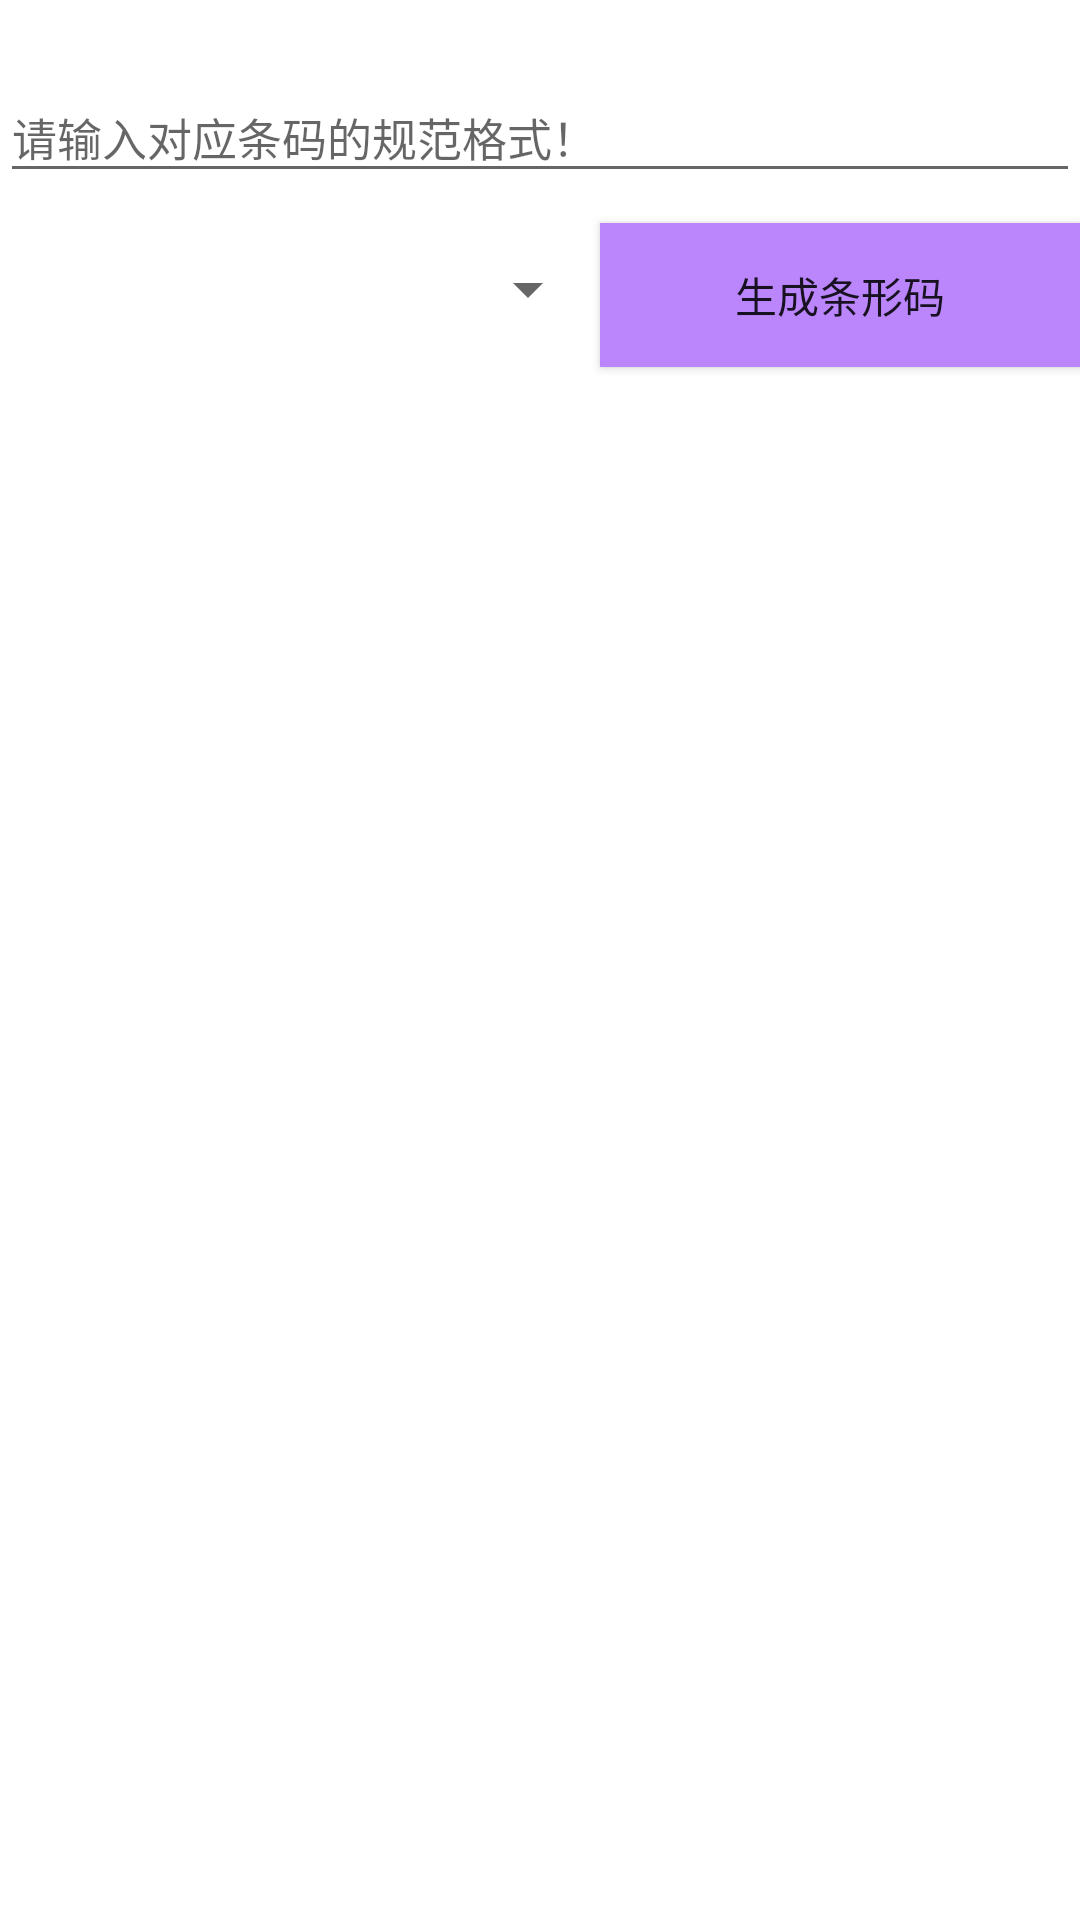

Write the Android layout XML for this screen, with the resource values it uses.
<!-- AndroidManifest.xml: application theme Theme.CodeDetection -->
<!-- res/layout/activity_code_encoding.xml -->
<?xml version="1.0" encoding="utf-8"?>
<androidx.constraintlayout.widget.ConstraintLayout xmlns:android="http://schemas.android.com/apk/res/android"
    xmlns:app="http://schemas.android.com/apk/res-auto"
    xmlns:tools="http://schemas.android.com/tools"
    android:layout_width="match_parent"
    android:layout_height="match_parent"
    tools:context=".CodeEncodingActivity">

    <com.google.android.material.textfield.TextInputLayout
        android:id="@+id/til_account"
        style="@style/Widget.Design.TextInputLayout"
        android:layout_width="match_parent"
        android:layout_height="wrap_content"
        android:layout_marginTop="16dp"
        app:layout_constraintStart_toStartOf="parent"
        app:layout_constraintTop_toTopOf="parent">

        <EditText
            android:id="@+id/codeContent"
            android:layout_width="match_parent"
            android:layout_height="wrap_content"
            android:hint="请输入对应条码的规范格式！"
            android:textSize="15sp" />
    </com.google.android.material.textfield.TextInputLayout>

    <Spinner
        android:id="@+id/sp"
        android:layout_width="200dp"
        android:layout_height="wrap_content"
        android:layout_marginTop="20dp"
        app:layout_constraintStart_toStartOf="parent"
        app:layout_constraintTop_toBottomOf="@+id/til_account" />


    <Button
        android:id="@+id/generateBarCode"
        android:layout_width="0dp"
        android:layout_height="wrap_content"
        android:layout_marginTop="10dp"
        android:background="@color/purple_200"
        android:text="生成条形码"
        app:layout_constraintLeft_toRightOf="@+id/sp"
        app:layout_constraintRight_toRightOf="parent"
        app:layout_constraintTop_toBottomOf="@+id/til_account" />


    <ImageView
        android:id="@+id/img_code"
        android:layout_width="wrap_content"
        android:layout_height="wrap_content"
        android:layout_centerInParent="true"
        android:layout_marginTop="20dp"
        app:layout_constraintLeft_toLeftOf="parent"
        app:layout_constraintRight_toRightOf="parent"
        app:layout_constraintTop_toBottomOf="@+id/generateBarCode" />
</androidx.constraintlayout.widget.ConstraintLayout>
<!-- resources referenced by this layout -->
<resources>
  <style name="Theme.CodeDetection" parent="Theme.MaterialComponents.DayNight.DarkActionBar">
          
          <item name="colorPrimary">@color/purple_500</item>
          <item name="colorPrimaryVariant">@color/purple_700</item>
          <item name="colorOnPrimary">@color/white</item>
          
          <item name="colorSecondary">@color/teal_200</item>
          <item name="colorSecondaryVariant">@color/teal_700</item>
          <item name="colorOnSecondary">@color/black</item>
          
          <item name="android:statusBarColor" tools:targetApi="l">?attr/colorPrimaryVariant</item>
          
      </style>
  <!-- not gathered from this repository: default colours our renderer supplied (Android Studio template values) -->
  <color name="purple_200">#FFBB86FC</color>
  <color name="purple_500">#FF6200EE</color>
  <color name="purple_700">#FF3700B3</color>
  <color name="teal_200">#FF03DAC5</color>
  <color name="teal_700">#FF018786</color>
  <color name="black">#FF000000</color>
  <color name="white">#FFFFFFFF</color>
</resources>
